Image classification data set "normalized_fracture_dataset" (Gyerzix/medai on GitHub). Class labels (2): fracture, normal.

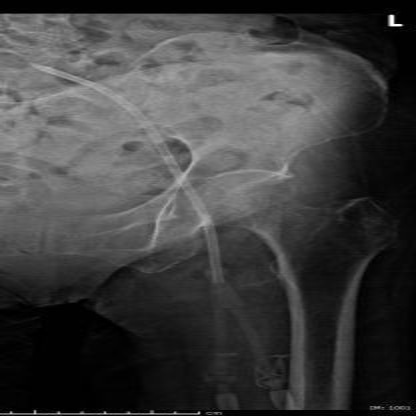
Label: normal

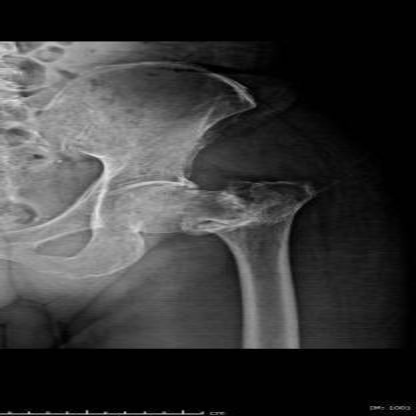
Label: fracture

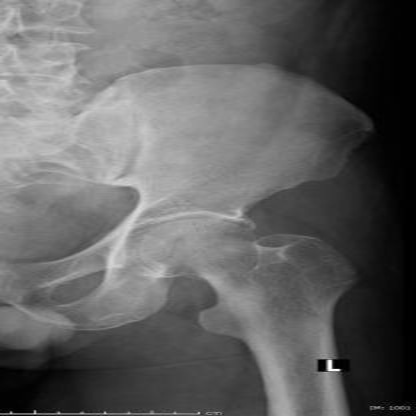
Label: normal

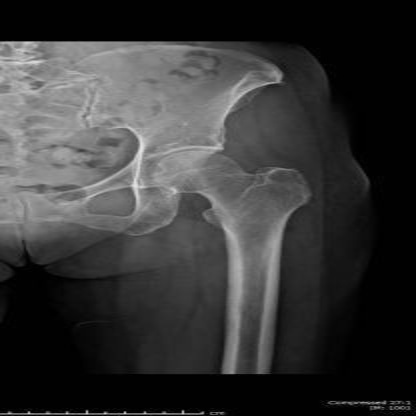
Label: normal

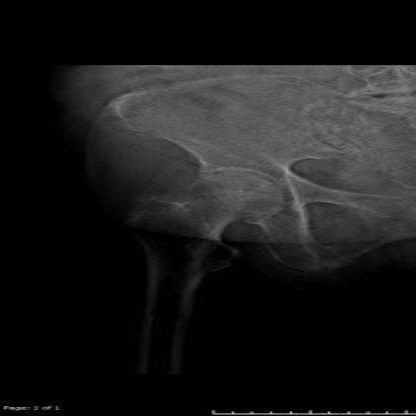
Label: normal

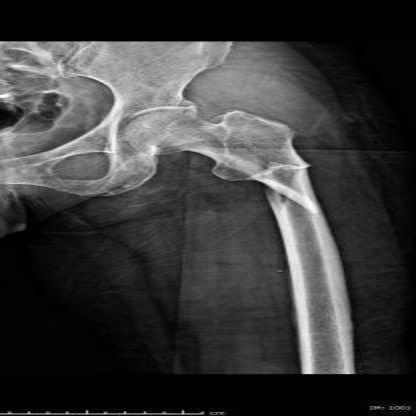
Label: fracture
